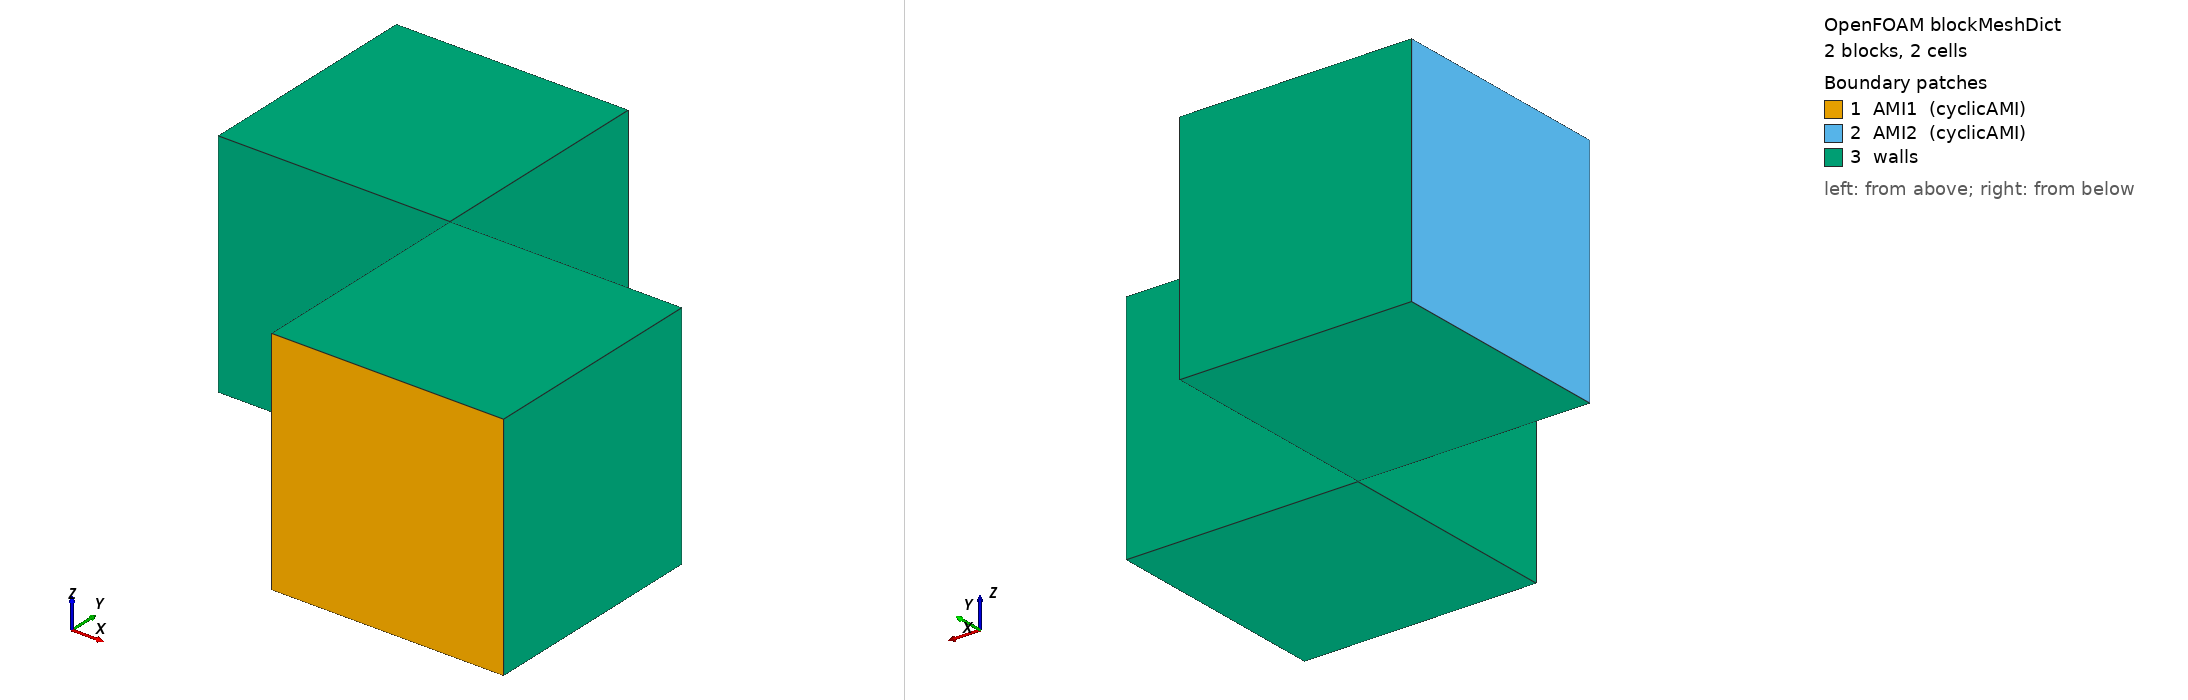

OpenFOAM case: the mesh blockMesh builds from blockMeshDict, 2 block(s), 2 cells. Boundary patches (legend numbers): 1 AMI1 (cyclicAMI), 2 AMI2 (cyclicAMI), 3 walls. Left view from above one corner, right view from below the opposite corner. Boundary conditions: 1 field file(s) under 0/; 3 of 3 drawn patches have an entry in a shipped field file.

=== system/blockMeshDict ===
FoamFile
{
    version 2.0;
    format ascii;
    class dictionary;
    object blockMeshDict;
}

vertices
(
    (1 0 0) (2 0 0) (2 1 0) (1 1 0)
    (1 0 1) (2 0 1) (2 1 1) (1 1 1)
    (0 1 0) (1 1 0) (1 2 0) (0 2 0)
    (0 1 1) (1 1 1) (1 2 1) (0 2 1)
);

blocks
(
    hex (0 1 2 3 4 5 6 7) left (1 1 1) simpleGrading (1 1 1)
    hex (8 9 10 11 12 13 14 15) right (1 1 1) simpleGrading (1 1 1)
);

edges ();

boundary
(
    AMI1
    {
        type cyclicAMI;
        neighbourPatch AMI2;
        transform rotational;
        rotationAxis (0 0 1);
        rotationCentre (0 0 0);
        rotationAngle 90;
        lowWeightCorrection 0.5;
        faces ((0 1 5 4));
    }
    AMI2
    {
        type cyclicAMI;
        neighbourPatch AMI1;
        transform rotational;
        rotationAxis (0 0 1);
        rotationCentre (0 0 0);
        rotationAngle 90;
        lowWeightCorrection 0.5;
        faces ((8 12 15 11));
    }
);

defaultPatch
{
    name walls;
    type wall;
}

mergePatchPairs ();


=== system/controlDict ===
FoamFile
{
    version 2.0;
    format ascii;
    class dictionary;
    object controlDict;
}

application Test-AMIInterpolation;
startFrom startTime;
startTime 0;
stopAt endTime;
endTime 1;
deltaT 1;
writeControl timeStep;
writeInterval 1;


=== 0/U ===
FoamFile
{
    version 2.0;
    format ascii;
    class volVectorField;
    object U;
}

dimensions [0 1 -1 0 0 0 0];
internalField uniform (1 2 3);
boundaryField
{
    AMI1
    {
        type cyclicAMI;
        value uniform (1 2 3);
    }
    AMI2
    {
        type cyclicAMI;
        value uniform (1 2 3);
    }
    walls
    {
        type zeroGradient;
    }
}
